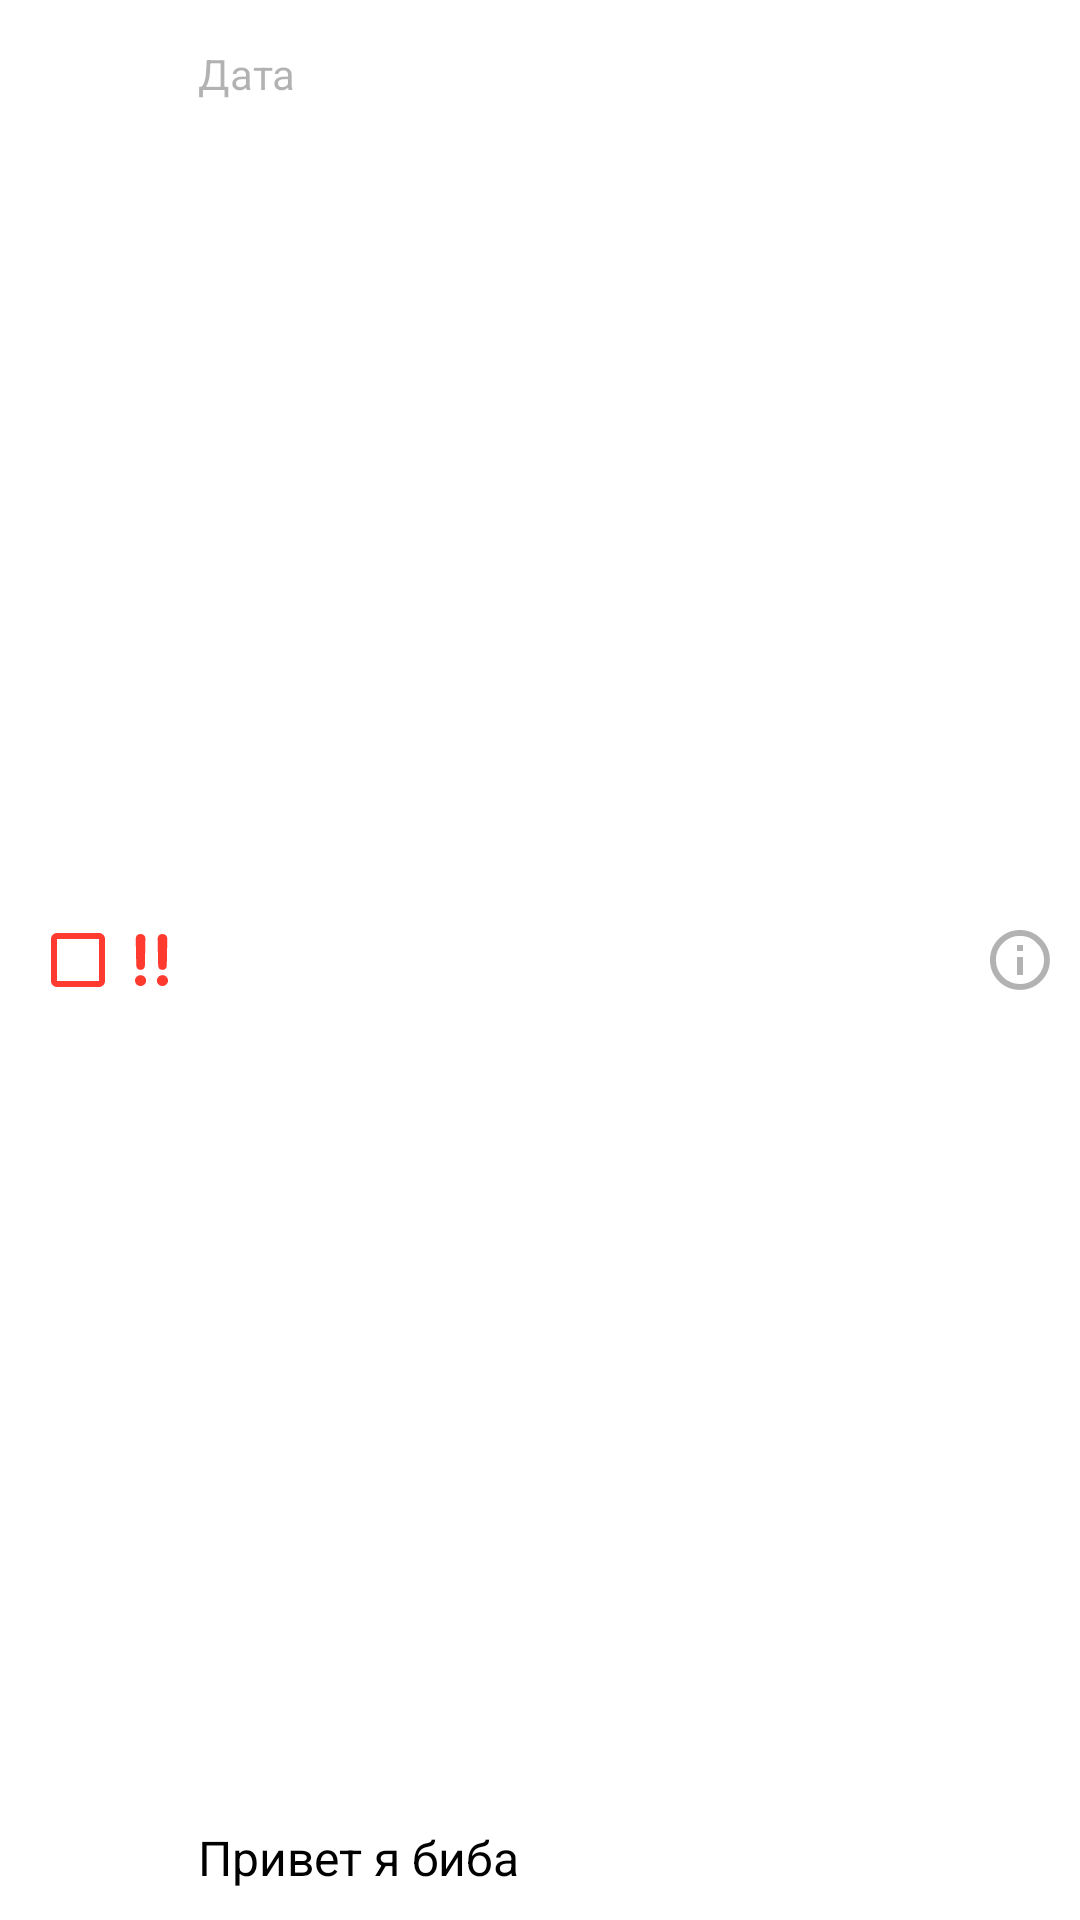

Write the Android layout XML for this screen, with the resource values it uses.
<!-- AndroidManifest.xml: application theme Theme.Authorisation -->
<!-- res/layout/high_prer.xml -->
<?xml version="1.0" encoding="utf-8"?>
<androidx.constraintlayout.widget.ConstraintLayout xmlns:android="http://schemas.android.com/apk/res/android"
    android:layout_width="match_parent"
    android:layout_height="wrap_content"
    android:background="@color/backSecondary"
    xmlns:app="http://schemas.android.com/apk/res-auto"
    android:padding="10dp">


    <androidx.appcompat.widget.AppCompatCheckBox
        android:id="@+id/high_checkBox"
        android:layout_width="35dp"
        android:layout_height="35dp"
        android:text=""
        android:theme="@style/MyCheckBoxRed"
        app:layout_constraintBottom_toBottomOf="parent"
        app:layout_constraintStart_toStartOf="parent"
        app:layout_constraintTop_toTopOf="parent" />

    <TextView
        android:id="@+id/high_task"
        android:layout_width="250dp"
        android:layout_height="match_parent"
        android:layout_marginStart="10dp"
        android:text="Привет я биба"
        android:gravity="bottom"
        android:ellipsize="end"
        android:maxLines="3"
        android:textColor="@color/labPrimary"
        android:textSize="16sp"
        app:layout_constraintBottom_toBottomOf="parent"
        app:layout_constraintStart_toEndOf="@id/warning"
        app:layout_constraintTop_toTopOf="parent" />

    <TextView
        android:id="@+id/high_dataDone"
        android:layout_width="wrap_content"
        android:layout_height="match_parent"
        android:layout_marginStart="10dp"
        android:layout_marginTop="5dp"
        android:text="Дата"
        android:visibility="visible"
        android:textColor="@color/labTertiary"
        android:textSize="14sp"
        app:layout_constraintBottom_toBottomOf="parent"
        app:layout_constraintStart_toEndOf="@id/warning"
        app:layout_constraintTop_toBottomOf="@+id/high_task" />

    <ImageView
        android:id="@+id/warning"
        android:layout_width="11dp"
        android:layout_height="20dp"
        android:layout_marginStart="0dp"
        app:layout_constraintStart_toEndOf="@id/high_checkBox"
        app:layout_constraintTop_toTopOf="parent"
        app:layout_constraintBottom_toBottomOf="parent"
        android:src="@drawable/warning"/>

    <ImageButton
        android:id="@+id/about_butt"
        android:layout_width="20dp"
        android:layout_height="20dp"
        android:layout_marginEnd="0dp"
        android:background="@drawable/attantion_icon"
        app:layout_constraintBottom_toBottomOf="parent"
        app:layout_constraintEnd_toEndOf="parent"
        app:layout_constraintTop_toTopOf="parent" />
</androidx.constraintlayout.widget.ConstraintLayout>
<!-- resources referenced by this layout -->
<resources>
  <color name="backSecondary">#FFFFFF</color>
  <color name="labPrimary">#000000</color>
  <color name="labTertiary">#4D000000</color>
  <!-- drawable attantion_icon (drawable) -->
  <?xml version="1.0" encoding="utf-8"?>
  <vector xmlns:android="http://schemas.android.com/apk/res/android"
      xmlns:tools="http://schemas.android.com/tools"
      android:width="20dp"
      android:height="20dp"
      android:viewportWidth="20"
      android:viewportHeight="20">
      <path
          android:pathData="M9 6.98438V4.96875H10.9688V6.98438H9ZM4.3125 15.6562C5.90625 17.2188 7.79688 18 9.98438 18C12.1719 18 14.0469 17.2188 15.6094 15.6562C17.2031 14.0625 18 12.1719 18 9.98438C18 7.79688 17.2031 5.92188 15.6094 4.35938C14.0469 2.76562 12.1719 1.96875 9.98438 1.96875C7.79688 1.96875 5.90625 2.76562 4.3125 4.35938C2.75 5.92188 1.96875 7.79688 1.96875 9.98438C1.96875 12.1719 2.75 14.0625 4.3125 15.6562ZM2.90625 2.95312C4.875 0.984375 7.23438 0 9.98438 0C12.7344 0 15.0781 0.984375 17.0156 2.95312C18.9844 4.89062 19.9688 7.23438 19.9688 9.98438C19.9688 12.7344 18.9844 15.0938 17.0156 17.0625C15.0781 19 12.7344 19.9688 9.98438 19.9688C7.23438 19.9688 4.875 19 2.90625 17.0625C0.96875 15.0938 0 12.7344 0 9.98438C0 7.23438 0.96875 4.89062 2.90625 2.95312ZM9 15V9H10.9688V15H9Z"
          android:fillColor="@color/labTertiary"
          tools:ignore="VectorPath" />
  </vector>
  <!-- drawable warning (drawable) -->
  <vector xmlns:android="http://schemas.android.com/apk/res/android"
      xmlns:tools="http://schemas.android.com/tools"
      android:width="10dp"
      android:height="16dp"
      android:viewportWidth="10"
      android:viewportHeight="16">
      <path
          android:pathData="M1.69505 11.0403C2.5223 11.0403 2.97648 10.5301 3.00081 9.65186L3.1468 1.84004C3.15491 1.72295 3.16302 1.59749 3.16302 1.50549C3.16302 0.560376 2.58719 0 1.69505 0C0.80292 0 0.218978 0.560376 0.218978 1.50549C0.218978 1.59749 0.227088 1.72295 0.227088 1.84004L0.381184 9.65186C0.413625 10.5301 0.859692 11.0403 1.69505 11.0403ZM8.32117 11.0403C9.14842 11.0403 9.61071 10.5301 9.63504 9.65186L9.78102 1.84004C9.78102 1.72295 9.78913 1.59749 9.78913 1.50549C9.78913 0.560376 9.22141 0 8.32117 0C7.42904 0 6.84509 0.560376 6.84509 1.50549C6.84509 1.59749 6.8532 1.72295 6.86131 1.84004L7.01541 9.65186C7.03974 10.5301 7.48581 11.0403 8.32117 11.0403ZM1.68694 16C2.61963 16 3.37388 15.264 3.37388 14.3356C3.37388 13.4072 2.61963 12.6628 1.68694 12.6628C0.754258 12.6628 0 13.4072 0 14.3356C0 15.264 0.754258 16 1.68694 16ZM8.32117 16C9.24574 16 10 15.264 10 14.3356C10 13.4072 9.24574 12.6628 8.32117 12.6628C7.38848 12.6628 6.62612 13.4072 6.62612 14.3356C6.62612 15.264 7.38848 16 8.32117 16Z"
          android:fillColor="@color/red"
          tools:ignore="VectorPath" />
  </vector>
  <style name="MyCheckBoxRed" parent="Theme.AppCompat.Light">
          <item name="colorControlNormal">@color/red</item>
          <item name="colorControlActivated">@color/green</item>
      </style>
  <style name="Theme.Authorisation" parent="Theme.MaterialComponents.Light.NoActionBar">
          
          <item name="colorPrimary">@color/labPrimary</item>
          <item name="colorPrimaryVariant">@color/blue</item>
          <item name="colorOnPrimary">@color/white</item>
          
  
          <item name="colorSecondaryVariant">@color/white</item>
          <item name="colorOnSecondary">@color/backPrimary</item>
          
          <item name="android:statusBarColor">?attr/colorPrimaryVariant</item>
          
      </style>
  <color name="red">#FF3B30</color>
  <color name="green">#34C759</color>
  <color name="blue">#007AFF</color>
  <color name="white">#FFFFFF</color>
  <color name="backPrimary">#F7F6F2</color>
</resources>
